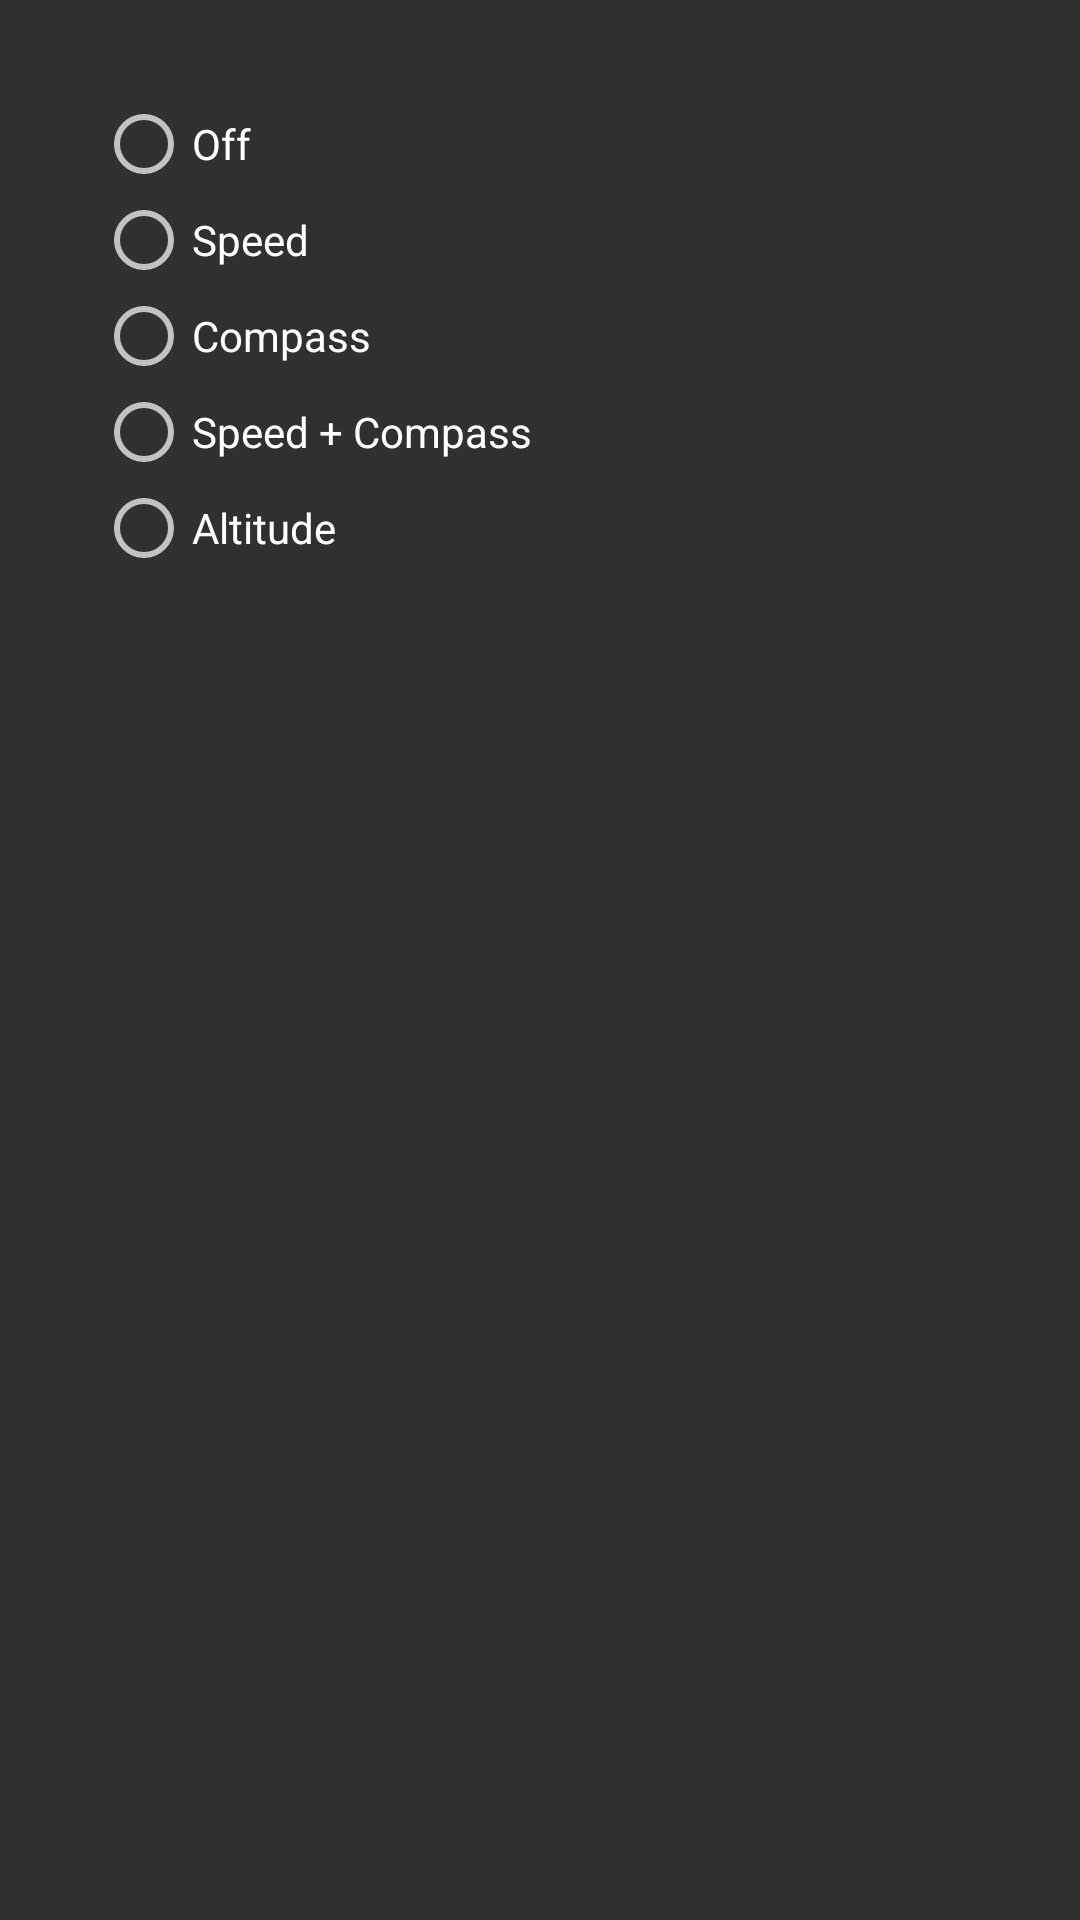

Here is an Android app screen rendered from its layout file. Give the layout XML and the strings, colors and styles it references.
<!-- AndroidManifest.xml: application theme Theme.TheiaNexus -->
<!-- res/layout/activity_ds1sub.xml -->
<?xml version="1.0" encoding="utf-8"?>
<androidx.constraintlayout.widget.ConstraintLayout
    xmlns:android="http://schemas.android.com/apk/res/android"
    xmlns:app="http://schemas.android.com/apk/res-auto"
    xmlns:tools="http://schemas.android.com/tools"
    android:screenOrientation="portrait"
    android:layout_width="match_parent"
    android:layout_height="match_parent">

    <RadioGroup
        android:layout_width="wrap_content"
        android:layout_height="wrap_content"
        android:layout_marginStart="32dp"
        android:layout_marginTop="32dp"
        app:layout_constraintStart_toStartOf="parent"
        app:layout_constraintTop_toTopOf="parent">

        <RadioButton
            android:id="@+id/radio_sub_off"
            android:layout_width="match_parent"
            android:layout_height="wrap_content"
            android:onClick="onRadioButtonClicked"
            android:text="Off" />

        <RadioButton
            android:id="@+id/radio_sub_speed"
            android:layout_width="match_parent"
            android:layout_height="wrap_content"
            android:onClick="onRadioButtonClicked"
            android:text="Speed" />

        <RadioButton
            android:id="@+id/radio_sub_compass"
            android:layout_width="match_parent"
            android:layout_height="wrap_content"
            android:onClick="onRadioButtonClicked"
            android:text="Compass" />

        <RadioButton
            android:id="@+id/radio_sub_speed_compass"
            android:layout_width="match_parent"
            android:layout_height="wrap_content"
            android:onClick="onRadioButtonClicked"
            android:text="Speed + Compass" />

        <RadioButton
            android:id="@+id/radio_sub_altitude"
            android:layout_width="match_parent"
            android:layout_height="wrap_content"
            android:onClick="onRadioButtonClicked"
            android:text="Altitude" />
    </RadioGroup>
</androidx.constraintlayout.widget.ConstraintLayout>
<!-- resources referenced by this layout -->
<resources>
  <style name="Theme.TheiaNexus" parent="Theme.AppCompat">
  
      </style>
</resources>
